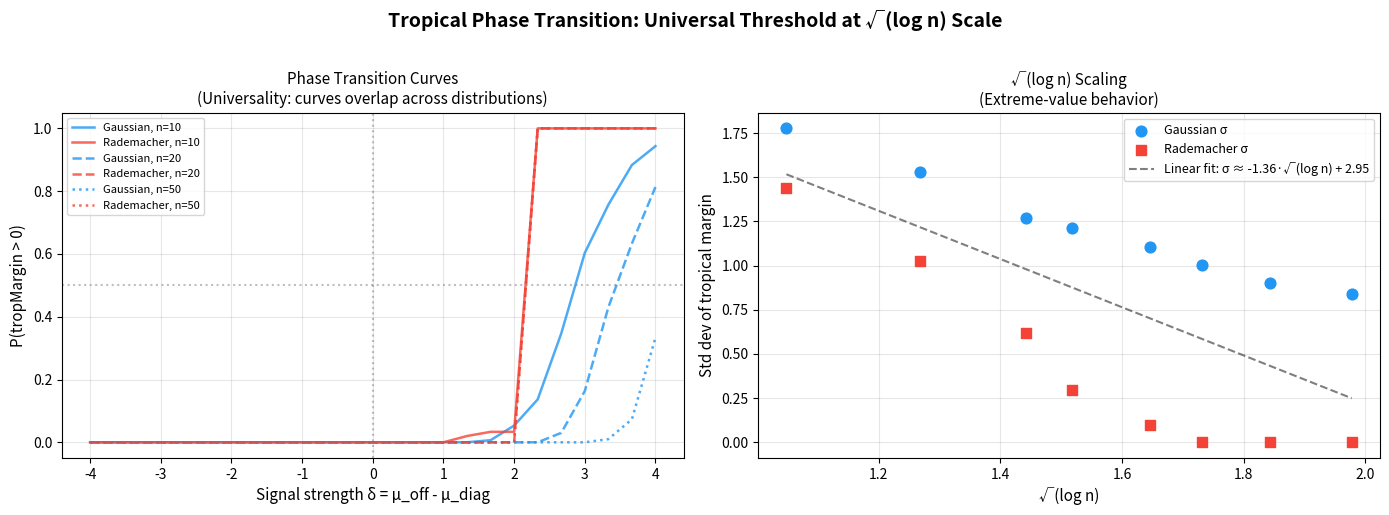

Source code (Python):
"""
Visualization 2: Tropical Phase Transition and √(log n) Scaling

Visualizes two key phenomena from the tropical universality theory:
1. The sharp phase transition in P(tropMargin > 0) as signal strength varies
2. The √(log n) scaling of the transition width, confirming extreme-value behavior

The phase transition curve is universal across entry distributions — a direct
consequence of the Lindeberg replacement theorem proved in this work.
"""

import numpy as np
import matplotlib.pyplot as plt


def tropical_margin(W):
    n = W.shape[0]
    if n < 2:
        return 0.0
    diag = np.diag(W)
    slack = 2 * W - diag[:, None] - diag[None, :]
    np.fill_diagonal(slack, np.inf)
    return float(np.min(slack))


# Phase transition experiment
fig, (ax1, ax2) = plt.subplots(1, 2, figsize=(14, 5))
fig.suptitle('Tropical Phase Transition: Universal Threshold at √(log n) Scale',
             fontsize=14, fontweight='bold', y=1.02)

# Panel 1: Phase transition curves for different distributions
sizes = [10, 20, 50]
deltas = np.linspace(-4, 4, 25)
num_trials = 300
rng = np.random.default_rng(42)

generators = {
    'Gaussian': lambda n, rng: rng.standard_normal((n, n)),
    'Rademacher': lambda n, rng: rng.choice([-1.0, 1.0], size=(n, n)),
}
colors_dist = {'Gaussian': '#2196F3', 'Rademacher': '#F44336'}
linestyles = {10: '-', 20: '--', 50: ':'}

for n in sizes:
    for name, gen in generators.items():
        probs = []
        for delta in deltas:
            count = 0
            for _ in range(num_trials):
                mean_mat = np.zeros((n, n))
                np.fill_diagonal(mean_mat, -delta)
                W = mean_mat + gen(n, rng)
                if tropical_margin(W) > 0:
                    count += 1
            probs.append(count / num_trials)

        label = f'{name}, n={n}'
        ax1.plot(deltas, probs, label=label,
                color=colors_dist[name], linestyle=linestyles[n],
                linewidth=1.8, alpha=0.8)

ax1.axhline(y=0.5, color='gray', linestyle=':', alpha=0.5)
ax1.axvline(x=0, color='gray', linestyle=':', alpha=0.5)
ax1.set_xlabel('Signal strength δ = μ_off - μ_diag', fontsize=11)
ax1.set_ylabel('P(tropMargin > 0)', fontsize=11)
ax1.set_title('Phase Transition Curves\n(Universality: curves overlap across distributions)', fontsize=11)
ax1.legend(fontsize=8, loc='upper left')
ax1.grid(True, alpha=0.3)

# Panel 2: Scaling of margin std with log(n)
sizes_scaling = [3, 5, 8, 10, 15, 20, 30, 50]
stds_gauss = []
stds_radem = []

for n in sizes_scaling:
    margins_g = [tropical_margin(rng.standard_normal((n, n))) for _ in range(400)]
    margins_r = [tropical_margin(rng.choice([-1.0, 1.0], size=(n, n))) for _ in range(400)]
    stds_gauss.append(np.std(margins_g))
    stds_radem.append(np.std(margins_r))

sqrt_logs = [np.sqrt(np.log(n)) for n in sizes_scaling]
ax2.scatter(sqrt_logs, stds_gauss, color='#2196F3', s=60, zorder=5, label='Gaussian σ')
ax2.scatter(sqrt_logs, stds_radem, color='#F44336', s=60, zorder=5, marker='s', label='Rademacher σ')

# Fit line
coeffs = np.polyfit(sqrt_logs, [(g+r)/2 for g, r in zip(stds_gauss, stds_radem)], 1)
x_fit = np.linspace(min(sqrt_logs), max(sqrt_logs), 50)
ax2.plot(x_fit, np.polyval(coeffs, x_fit), 'k--', alpha=0.5,
         label=f'Linear fit: σ ≈ {coeffs[0]:.2f}·√(log n) + {coeffs[1]:.2f}')

ax2.set_xlabel('√(log n)', fontsize=11)
ax2.set_ylabel('Std dev of tropical margin', fontsize=11)
ax2.set_title('√(log n) Scaling\n(Extreme-value behavior)', fontsize=11)
ax2.legend(fontsize=9)
ax2.grid(True, alpha=0.3)

plt.tight_layout()
plt.savefig('viz_phase_transition.png', dpi=150, bbox_inches='tight')
print("Saved viz_phase_transition.png")
